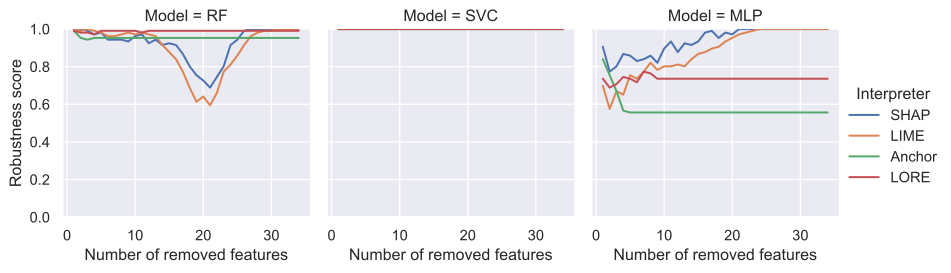

Source data for this figure (header and first rows):
Number of removed features, Robustness score, Interpreter, Model
1, 1, SHAP, RF
2, 1, SHAP, RF
3, 0.9906, SHAP, RF
4, 0.9717, SHAP, RF
5, 0.9811, SHAP, RF
6, 0.9434, SHAP, RF
7, 0.9434, SHAP, RF
8, 0.9434, SHAP, RF
9, 0.934, SHAP, RF
10, 0.9623, SHAP, RF
11, 0.9717, SHAP, RF
12, 0.9245, SHAP, RF
13, 0.9434, SHAP, RF
14, 0.9151, SHAP, RF
15, 0.9245, SHAP, RF
16, 0.9151, SHAP, RF
17, 0.8679, SHAP, RF
18, 0.8019, SHAP, RF
19, 0.7547, SHAP, RF
20, 0.7264, SHAP, RF
21, 0.6887, SHAP, RF
22, 0.7453, SHAP, RF
23, 0.8019, SHAP, RF
24, 0.9151, SHAP, RF
25, 0.9434, SHAP, RF
26, 0.9906, SHAP, RF
27, 1, SHAP, RF
28, 1, SHAP, RF
29, 1, SHAP, RF
30, 1, SHAP, RF
31, 1, SHAP, RF
32, 1, SHAP, RF
33, 1, SHAP, RF
34, 1, SHAP, RF
1, 1, LIME, RF
2, 0.9906, LIME, RF
3, 1, LIME, RF
4, 0.9906, LIME, RF
5, 0.9811, LIME, RF
6, 0.9623, LIME, RF
7, 0.9623, LIME, RF
8, 0.9717, LIME, RF
9, 0.9811, LIME, RF
10, 0.9717, LIME, RF
11, 0.9811, LIME, RF
12, 0.9717, LIME, RF
13, 0.9623, LIME, RF
14, 0.9151, LIME, RF
15, 0.8774, LIME, RF
16, 0.8396, LIME, RF
17, 0.7736, LIME, RF
18, 0.6887, LIME, RF
19, 0.6132, LIME, RF
20, 0.6415, LIME, RF
21, 0.5943, LIME, RF
22, 0.6604, LIME, RF
23, 0.7736, LIME, RF
24, 0.8113, LIME, RF
25, 0.8585, LIME, RF
26, 0.9151, LIME, RF
... 348 more rows
